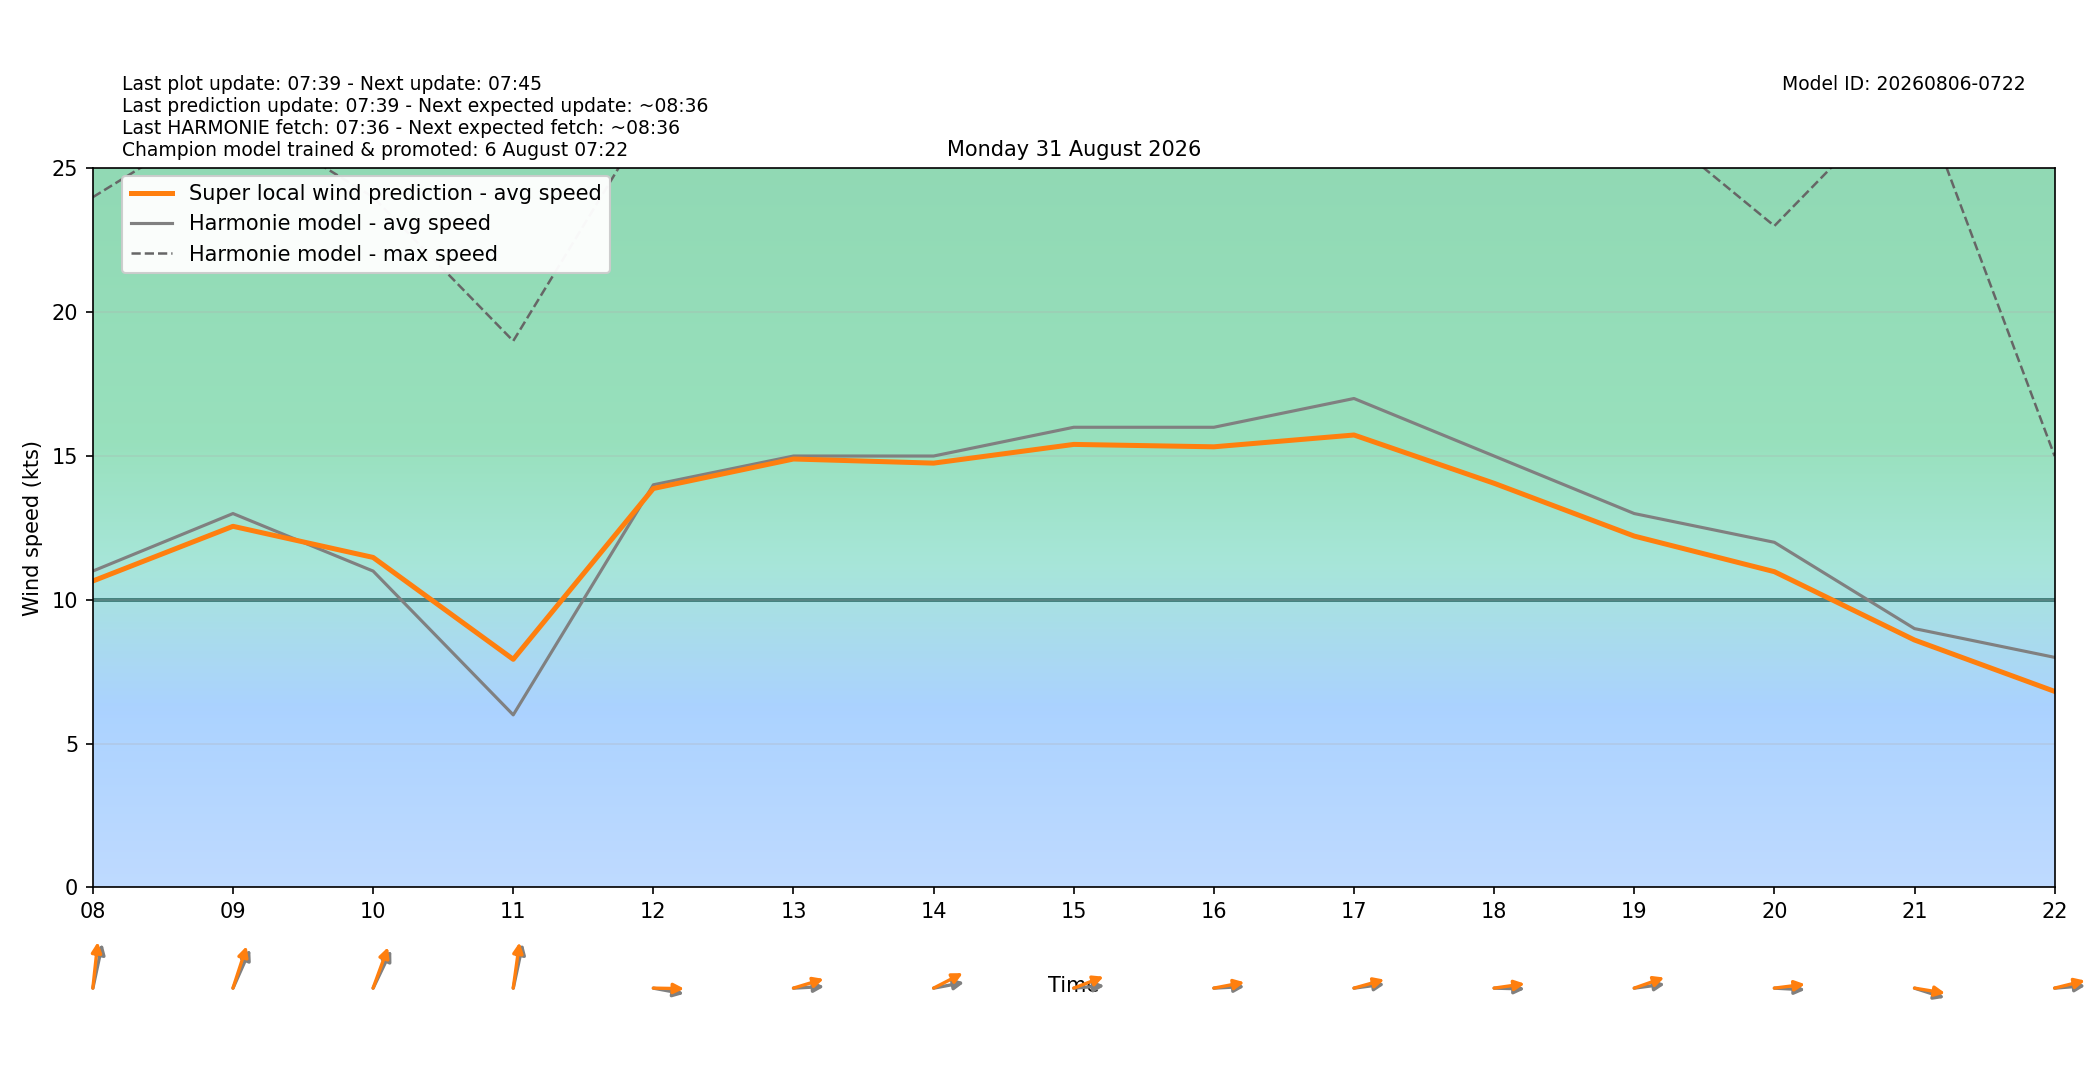

The file beside this chart, header and first rows:
target_time_utc, target_time_local, hour_utc, hour_local, forecast_wind_speed, forecast_wind_min, forecast_wind_max, lstm_pred_wind_speed, delta_speed_lstm_minus_forecast, forecast_wind_dir_deg, lstm_pred_wind_dir_deg, delta_dir_lstm_minus_forecast
2026-08-30T22:00:00Z, 2026-08-31T00:00:00+0200, 22, 00, 8.0, 8.0, 15.0, 6.292, -1.708, 194.0, 190.7, -3.319
2026-08-30T23:00:00Z, 2026-08-31T01:00:00+0200, 23, 01, 5.0, 5.0, 13.0, 4.336, -0.6636, 200.0, 194, -6.011
2026-08-31T00:00:00Z, 2026-08-31T02:00:00+0200, 00, 02, 8.0, 8.0, 15.0, 6.308, -1.692, 192.0, 183.6, -8.384
2026-08-31T01:00:00Z, 2026-08-31T03:00:00+0200, 01, 03, 9.0, 9.0, 18.0, 7.785, -1.215, 198.0, 191.1, -6.876
2026-08-31T02:00:00Z, 2026-08-31T04:00:00+0200, 02, 04, 9.0, 9.0, 19.0, 7.961, -1.039, 195.0, 188.9, -6.081
2026-08-31T03:00:00Z, 2026-08-31T05:00:00+0200, 03, 05, 12.0, 12.0, 21.0, 10.61, -1.385, 203.0, 196.9, -6.119
2026-08-31T04:00:00Z, 2026-08-31T06:00:00+0200, 04, 06, 10.0, 10.0, 22.0, 9.969, -0.03055, 224.0, 215.7, -8.326
2026-08-31T05:00:00Z, 2026-08-31T07:00:00+0200, 05, 07, 12.0, 12.0, 22.0, 10.69, -1.309, 198.0, 189.7, -8.311
2026-08-31T06:00:00Z, 2026-08-31T08:00:00+0200, 06, 08, 11.0, 11.0, 24.0, 10.66, -0.3449, 198.0, 189.2, -8.759
2026-08-31T07:00:00Z, 2026-08-31T09:00:00+0200, 07, 09, 13.0, 13.0, 27.0, 12.56, -0.4431, 214.0, 206.3, -7.735
2026-08-31T08:00:00Z, 2026-08-31T10:00:00+0200, 08, 10, 11.0, 11.0, 24.0, 11.47, 0.4746, 216.0, 208.9, -7.061
2026-08-31T09:00:00Z, 2026-08-31T11:00:00+0200, 09, 11, 6.0, 6.0, 19.0, 7.932, 1.932, 198.0, 191.8, -6.179
2026-08-31T10:00:00Z, 2026-08-31T12:00:00+0200, 10, 12, 14.0, 14.0, 27.0, 13.87, -0.129, 277.0, 270.7, -6.31
2026-08-31T11:00:00Z, 2026-08-31T13:00:00+0200, 11, 13, 15.0, 15.0, 30.0, 14.9, -0.1033, 268.0, 258.6, -9.37
2026-08-31T12:00:00Z, 2026-08-31T14:00:00+0200, 12, 14, 15.0, 15.0, 27.0, 14.75, -0.2468, 263.0, 251.3, -11.73
2026-08-31T13:00:00Z, 2026-08-31T15:00:00+0200, 13, 15, 16.0, 16.0, 29.0, 15.4, -0.5961, 267.0, 255.8, -11.21
2026-08-31T14:00:00Z, 2026-08-31T16:00:00+0200, 14, 16, 16.0, 16.0, 31.0, 15.32, -0.6793, 268.0, 262.8, -5.177
2026-08-31T15:00:00Z, 2026-08-31T17:00:00+0200, 15, 17, 17.0, 17.0, 30.0, 15.73, -1.269, 265.0, 259.5, -5.513
2026-08-31T16:00:00Z, 2026-08-31T18:00:00+0200, 16, 18, 15.0, 15.0, 31.0, 14.05, -0.9477, 271.0, 264.6, -6.417
2026-08-31T17:00:00Z, 2026-08-31T19:00:00+0200, 17, 19, 13.0, 13.0, 27.0, 12.22, -0.7836, 265.0, 256.9, -8.087
2026-08-31T18:00:00Z, 2026-08-31T20:00:00+0200, 18, 20, 12.0, 12.0, 23.0, 10.98, -1.021, 272.0, 265.2, -6.766
2026-08-31T19:00:00Z, 2026-08-31T21:00:00+0200, 19, 21, 9.0, 9.0, 28.0, 8.603, -0.3969, 282.0, 276.2, -5.822
2026-08-31T20:00:00Z, 2026-08-31T22:00:00+0200, 20, 22, 8.0, 8.0, 15.0, 6.817, -1.183, 267.0, 260.7, -6.335
2026-08-31T21:00:00Z, 2026-08-31T23:00:00+0200, 21, 23, 7.0, 7.0, 22.0, 6.439, -0.5615, 299.0, 293, -6.028
